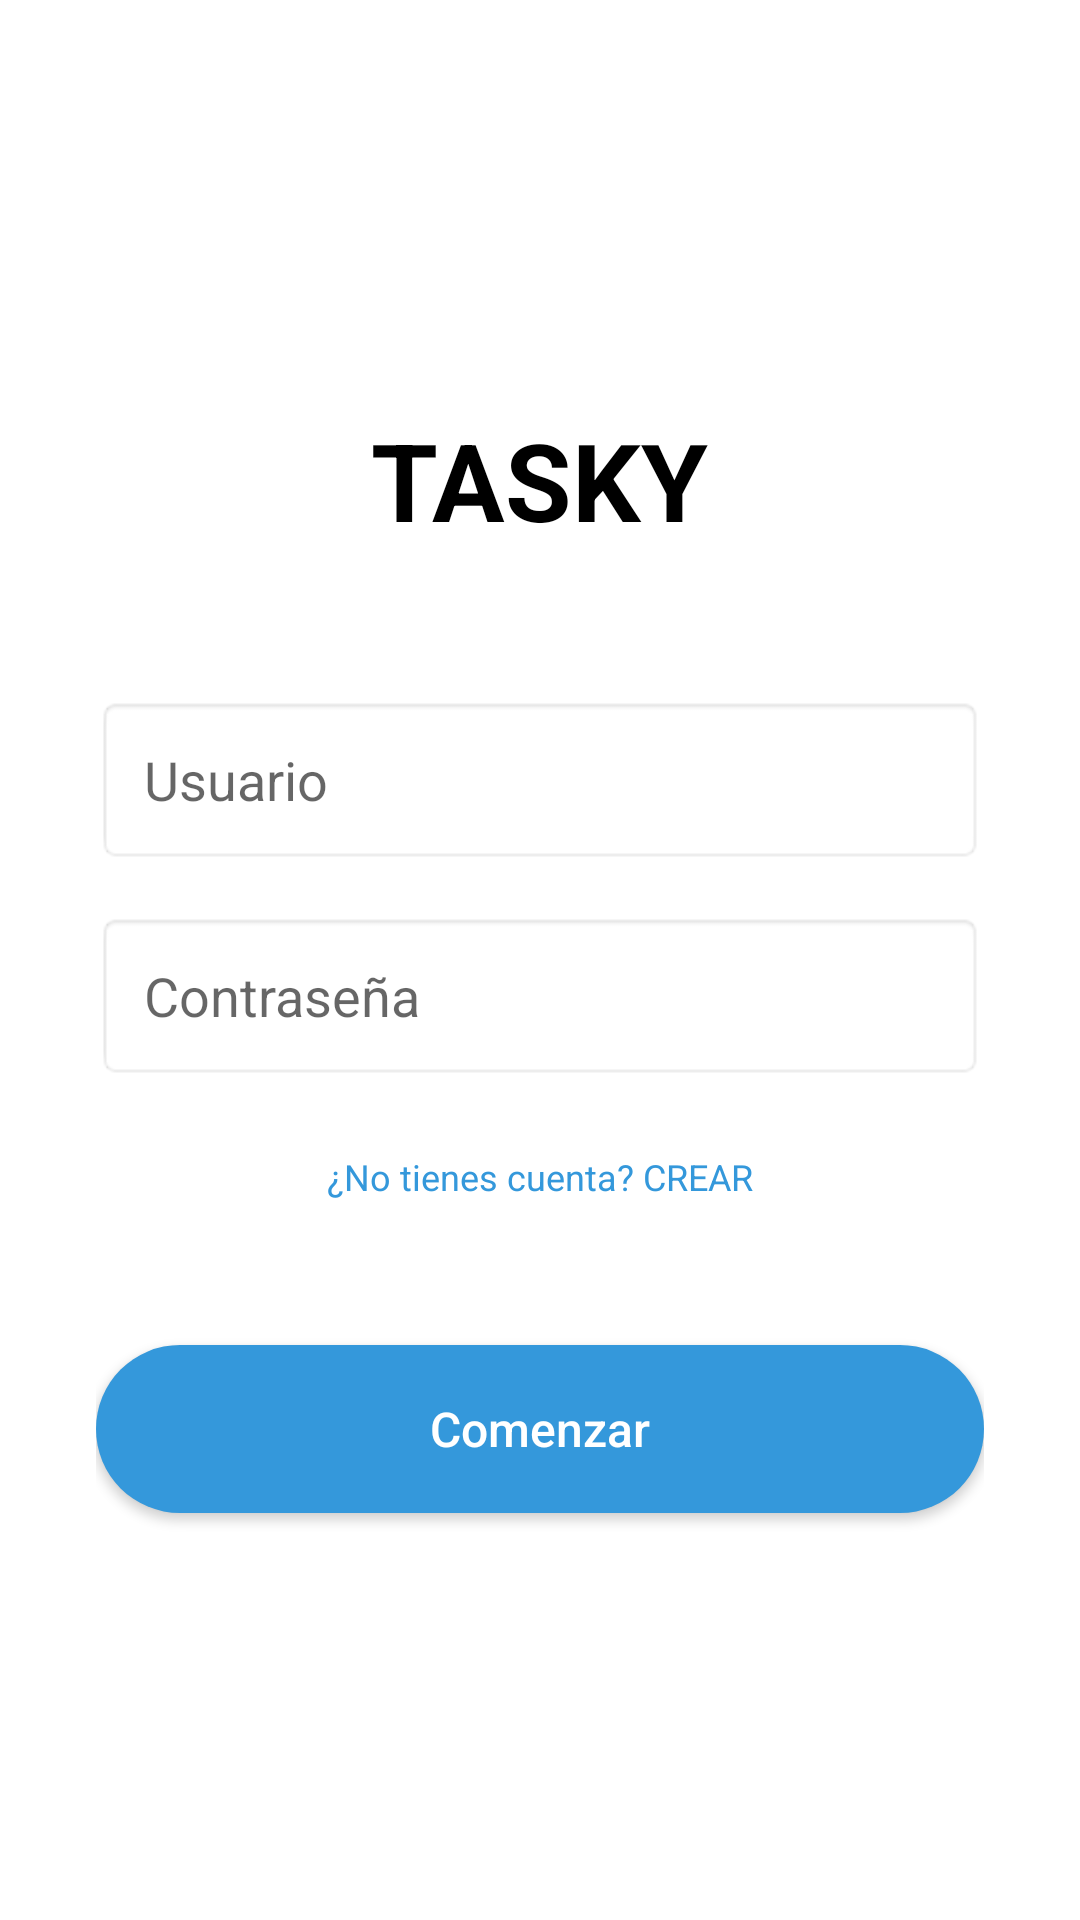

This screen was rendered from an Android layout file. Write that file and the resources it references.
<!-- AndroidManifest.xml: application theme Theme.TaskyApp -->
<!-- res/layout/activity_login.xml -->
<?xml version="1.0" encoding="utf-8"?>
<androidx.constraintlayout.widget.ConstraintLayout xmlns:android="http://schemas.android.com/apk/res/android"
    xmlns:app="http://schemas.android.com/apk/res-auto"
    android:layout_width="match_parent"
    android:layout_height="match_parent"
    android:background="#FFFFFF"
    android:padding="32dp">

    <TextView
        android:id="@+id/tvLoginTitle"
        android:layout_width="wrap_content"
        android:layout_height="wrap_content"
        android:text="TASKY"
        android:textSize="36sp"
        android:textStyle="bold"
        android:textColor="#000000"
        app:layout_constraintTop_toTopOf="parent"
        app:layout_constraintBottom_toTopOf="@+id/etUser"
        app:layout_constraintStart_toStartOf="parent"
        app:layout_constraintEnd_toEndOf="parent"
        app:layout_constraintVertical_chainStyle="packed" />

    <EditText
        android:id="@+id/etUser"
        android:layout_width="0dp"
        android:layout_height="56dp"
        android:layout_marginTop="48dp"
        android:background="@android:drawable/editbox_background"
        android:hint="Usuario"
        android:paddingStart="16dp"
        android:paddingEnd="16dp"
        app:layout_constraintTop_toBottomOf="@id/tvLoginTitle"
        app:layout_constraintBottom_toTopOf="@+id/etPassword"
        app:layout_constraintStart_toStartOf="parent"
        app:layout_constraintEnd_toEndOf="parent" />

    <EditText
        android:id="@+id/etPassword"
        android:layout_width="0dp"
        android:layout_height="56dp"
        android:layout_marginTop="16dp"
        android:background="@android:drawable/editbox_background"
        android:hint="Contraseña"
        android:inputType="textPassword"
        android:paddingStart="16dp"
        android:paddingEnd="16dp"
        app:layout_constraintTop_toBottomOf="@id/etUser"
        app:layout_constraintBottom_toTopOf="@+id/tvGoToRegistro"
        app:layout_constraintStart_toStartOf="parent"
        app:layout_constraintEnd_toEndOf="parent" />

    <TextView
        android:id="@+id/tvGoToRegistro"
        android:layout_width="wrap_content"
        android:layout_height="wrap_content"
        android:layout_marginTop="24dp"
        android:text="¿No tienes cuenta? CREAR"
        android:textColor="#3498DB"
        android:textSize="12sp"
        app:layout_constraintTop_toBottomOf="@id/etPassword"
        app:layout_constraintBottom_toTopOf="@+id/btnLogin"
        app:layout_constraintStart_toStartOf="parent"
        app:layout_constraintEnd_toEndOf="parent" />

    <android.widget.Button
        android:id="@+id/btnLogin"
        android:layout_width="0dp"
        android:layout_height="56dp"
        android:layout_marginTop="48dp"
        android:background="@drawable/shape_button_rounded"
        android:text="Comenzar"
        android:textAllCaps="false"
        android:textColor="#FFFFFF"
        android:textSize="16sp"
        app:layout_constraintTop_toBottomOf="@id/tvGoToRegistro"
        app:layout_constraintBottom_toBottomOf="parent"
        app:layout_constraintStart_toStartOf="parent"
        app:layout_constraintEnd_toEndOf="parent" />

</androidx.constraintlayout.widget.ConstraintLayout>
<!-- resources referenced by this layout -->
<resources>
  <!-- drawable shape_button_rounded (drawable) -->
  <?xml version="1.0" encoding="utf-8"?>
  <shape xmlns:android="http://schemas.android.com/apk/res/android"
      android:shape="rectangle">
      <solid android:color="#3498DB" />
      <corners android:radius="28dp" />
  </shape>
  <style name="Theme.TaskyApp" parent="Base.Theme.TaskyApp" />
  <style name="Base.Theme.TaskyApp" parent="Theme.MaterialComponents.Light.NoActionBar">
          <item name="colorPrimary">#2196F3</item>
          <item name="colorPrimaryDark">#1976D2</item>
          <item name="colorAccent">#03A9F4</item>
          <item name="android:statusBarColor">#1976D2</item>
      </style>
</resources>
